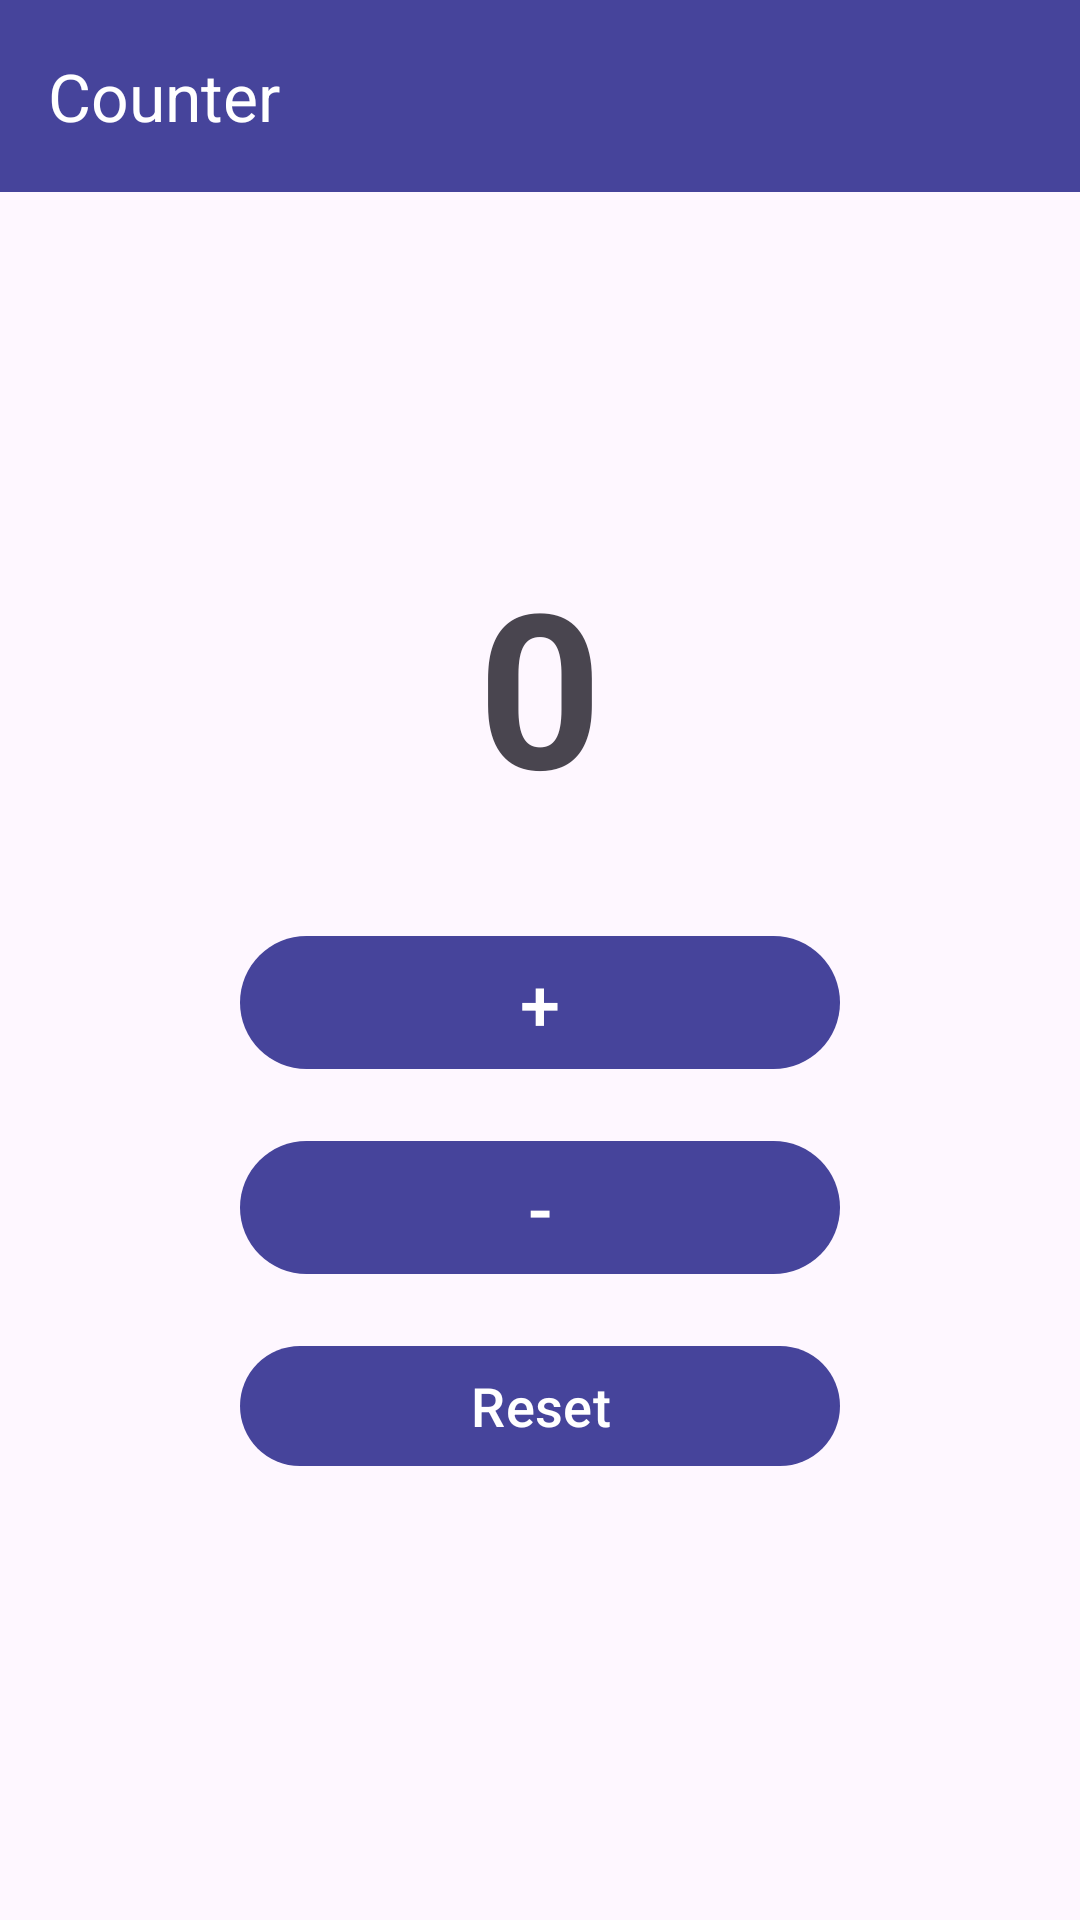

Reconstruct the res/layout file that produces this screen, plus the resources it refers to.
<!-- AndroidManifest.xml: application theme Theme.SotMAsia2024 -->
<!-- res/layout/activity_counter.xml -->
<?xml version="1.0" encoding="utf-8"?>
<androidx.constraintlayout.widget.ConstraintLayout xmlns:android="http://schemas.android.com/apk/res/android"
    xmlns:app="http://schemas.android.com/apk/res-auto"
    xmlns:tools="http://schemas.android.com/tools"
    android:id="@+id/main"
    android:layout_width="match_parent"
    android:layout_height="match_parent"
    tools:context=".CounterActivity">


    <androidx.appcompat.widget.Toolbar
        android:layout_width="match_parent"
        android:layout_height="?attr/actionBarSize"
        android:id="@+id/toolbar"
        app:titleTextColor="@color/white"
        app:title="@string/counter"
        android:background="@color/myperple"
        tools:ignore="MissingConstraints" />




    <ScrollView
        android:layout_marginTop="?actionBarSize"
        android:layout_width="match_parent"
        android:layout_height="match_parent">


        <LinearLayout
            android:layout_marginTop="100dp"
            android:layout_width="match_parent"
            android:layout_height="wrap_content"
            android:orientation="vertical"
            android:gravity="center"
            android:padding="16dp">

            <TextView
                android:id="@+id/counterText"
                android:layout_width="wrap_content"
                android:layout_height="wrap_content"
                android:text="0"
                android:textSize="72sp"
                android:textStyle="bold"
                android:layout_marginBottom="32dp"/>

            <Button
                android:id="@+id/btnIncrement"
                android:layout_width="200dp"
                android:layout_height="wrap_content"
                android:text="+"
                android:textSize="24sp"
                android:layout_marginBottom="16dp"/>

            <Button
                android:id="@+id/btnDecrement"
                android:layout_width="200dp"
                android:layout_height="wrap_content"
                android:text="-"
                android:textSize="24sp"
                android:layout_marginBottom="16dp"/>

            <Button
                android:id="@+id/btnReset"
                android:layout_width="200dp"
                android:layout_height="wrap_content"
                android:text="Reset"
                android:textSize="18sp"/>

        </LinearLayout>





    </ScrollView>




</androidx.constraintlayout.widget.ConstraintLayout>
<!-- resources referenced by this layout -->
<resources>
  <color name="myperple">#46449B</color>
  <color name="white">#ffffff</color>
  <string name="counter">Counter</string>
  <style name="Theme.SotMAsia2024" parent="Base.Theme.SotMAsia2024" />
  <style name="Base.Theme.SotMAsia2024" parent="Theme.Material3.DayNight.NoActionBar">
          
          <item name="colorPrimary">@color/myperple</item>
          <item name="colorPrimaryVariant">@color/myperple</item>
          <item name="android:statusBarColor">@color/myperple</item>
          <item name="colorOnPrimary">@color/white</item>
          <item name="colorOnSecondary">@color/white</item>
      </style>
</resources>
